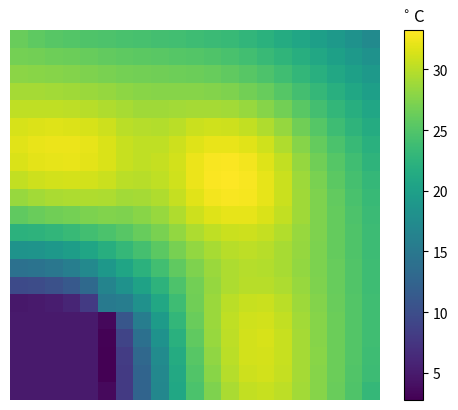

The matplotlib source for this figure: (Note: this script raises an exception after producing the figure.)
from sympy import linear_eq_to_matrix, MatrixSymbol, Eq, solve_linear_system
from sympy import *
import numpy as np
import matplotlib.pyplot as plt
from mpl_toolkits.mplot3d import Axes3D
from matplotlib import cm

q = 1.
h = 1.
t_f = 5.
h_f = 1.
h_l = 0.
delta = 0.05
h = 1.*delta
n = int(1/delta) + 1 # numero de nodos

t = symarray('t',(n,n)) # nodos

equations = []

counter = 0
for i in range(0,n):
	for j in range(0,n):

		# Fronteras
		if j == 0: # frontera vertical izq
			if i == 0: # punto superior
				equations.append(Eq(t[i+1,j] + t[i,j+1] - (2*t[i,j]*(1+h_l)),0))
				counter+=1

			elif i*delta > 0.75: # punto inferior
				equations.append(Eq(t[i,j],t_f))
				counter+=1

			elif i*delta == 0.75:
				equations.append(Eq(t[i-1,j] + t[i,j+1] - (t[i,j]*(2+h+h_f)),0))
				counter+=1

			else: # demas
				equations.append(Eq(2*t[i,j+1] + t[i+1,j] + t[i-1,j] - 2*t[i,j]*(2+h_l),0))
				counter+=1

		if j == n-1: # frontera vertical der
			if i == 0: # punto superior
				equations.append(Eq(t[i+1,j] + t[i,j-1] - (2*t[i,j]*(1+h)),0))
				counter+=1

			elif i == n-1: # punto inferior
				equations.append(Eq(t[i-1,j] + t[i,j-1] - (2*t[i,j]*(1+h)),0))
				counter+=1

			else: # demas
				equations.append(Eq(2*t[i,j-1] + t[i+1,j] + t[i-1,j] - 2*t[i,j]*(2+h),0))
				counter+=1

		if i == 0: # frontera horizontal sup
			if j > 0 and j < n-1: # demas
				equations.append(Eq(2*t[i+1,j] + t[i,j-1] + t[i,j+1] - 2*t[i,j]*(2+h),0))
				counter+=1

		if i == n-1: # frontera horizontal inf
			if j*delta < 0.25 and j*delta > 0:
				equations.append(Eq(t[i,j],t_f))
				counter+=1

			elif j*delta > 0.25 and j < n-1: # demas
				equations.append(Eq(2*t[i-1,j] + t[i,j-1] + t[i,j+1] - 2*t[i,j]*(2+h_l),0))
				counter+=1

			elif j*delta == 0.25:
				equations.append(Eq(t[i-1,j] + t[i,j+1] - (t[i,j]*(2+h+h_f)),0))
				counter+=1


		#Frontera rara
		if i*delta == 0.75 and j > 0 and j*delta < 0.25:
			equations.append(Eq(2*t[i-1,j] + t[i,j-1] + t[i,j+1] - 2*t[i,j]*(2+h_f),0))
			counter+=1

		if j*delta == 0.25 and i < n-1 and i*delta > 0.75:
			equations.append(Eq(t[i+1,j] + t[i,j+1] - (2*t[i,j]*(1+h_f)),0))
			counter+=1

		if i*delta == 0.75 and j*delta == 0.25:
			equations.append(Eq(t[i-1,j] + t[i,j+1] - (2*t[i,j]*(1+h)),0))
			counter+=1


		# Nodos internos
		if i > 0 and i*delta < 0.75 and j > 0 and j*delta <= 0.25: 
			if i*delta < 0.25 or i*delta > 0.5:
				equations.append(Eq(t[i+1,j] + t[i-1,j] + t[i,j+1] + t[i,j-1] - 4*t[i,j],0))
				counter+=1

			else:
				equations.append(Eq(t[i+1,j] + t[i-1,j] + t[i,j+1] + t[i,j-1] - 4*t[i,j],-q))
				counter+=1

		if i < n-1 and i*delta >= 0.75 and j < n-1 and j*delta > 0.25:
			if j*delta < 0.5 or j*delta > 0.75:
				equations.append(Eq(t[i+1,j] + t[i-1,j] + t[i,j+1] + t[i,j-1] - 4*t[i,j],0))
				counter+=1

			else:
				equations.append(Eq(t[i+1,j] + t[i-1,j] + t[i,j+1] + t[i,j-1] - 4*t[i,j],-q))
				counter+=1

		if i > 0 and i*delta < 0.75 and j*delta > 0.25 and j < n-1:
			if i*delta < 0.25 or i*delta > 0.5 or j*delta < 0.5 or j*delta > 0.75:
				equations.append(Eq(t[i+1,j] + t[i-1,j] + t[i,j+1] + t[i,j-1] - 4*t[i,j],0))
				counter+=1
			else:
				equations.append(Eq(t[i+1,j] + t[i-1,j] + t[i,j+1] + t[i,j-1] - 4*t[i,j],-q))
				counter+=1

		if i*delta > 0.75 and i < n-1 and j*delta < 0.25 and j > 0:
			equations.append(Eq(t[i,j],t_f))
			counter+=1


print(counter)
variables = []
for i in range(0,n):
	for j in range(0,n):
		variables.append(t[i,j])

a, b = linear_eq_to_matrix(equations, variables)

print(a.shape)
a = np.array(a).astype(np.float64)
b = np.array(b).astype(np.float64)

t = np.around(np.linalg.solve(a,b), decimals = 3)

plt.figure()
plt.imshow(t.reshape(n,n), cmap = cm.viridis)
clb = plt.colorbar()
clb.ax.set_title('$^{\circ}$ C')
plt.axis('off')
plt.show()

fig = plt.figure()
ax = fig.gca(projection='3d')
x = np.linspace(0,1,n)
y = np.linspace(0,1,n)
x,y = np.meshgrid(x,y)
surf = ax.plot_surface(x, y, t.reshape(n,n), cmap=cm.viridis, linewidth=0, antialiased=False)
clb = plt.colorbar(surf)
clb.ax.set_title('$^{\circ}$ C')
plt.show()
